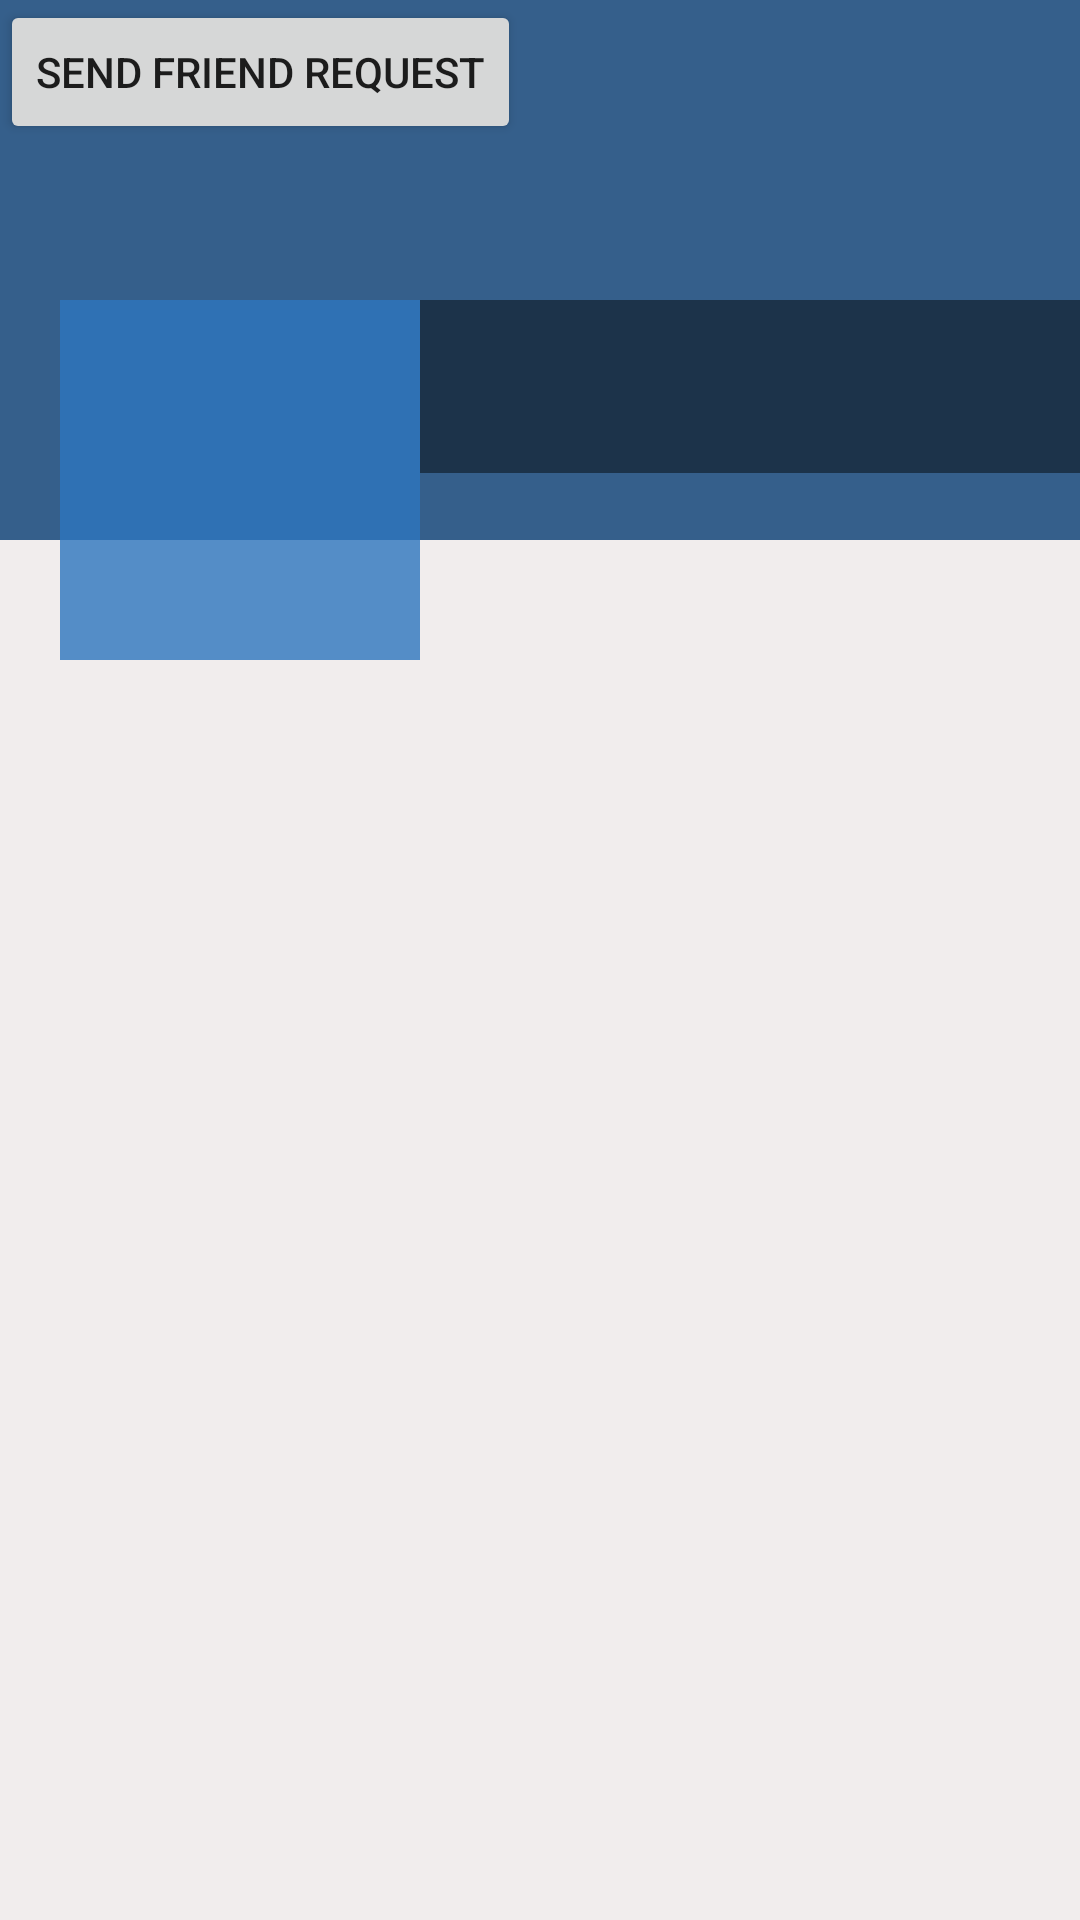

The Android layout XML behind this screen, and the referenced resources:
<!-- AndroidManifest.xml: application theme Theme.LinkUp -->
<!-- res/layout/fragment_profile_other.xml -->
<?xml version="1.0" encoding="utf-8"?>
<RelativeLayout xmlns:android="http://schemas.android.com/apk/res/android"
    xmlns:tools="http://schemas.android.com/tools"
    android:layout_width="match_parent"
    android:layout_height="match_parent"
    android:background="#F1EDED"
    tools:context=".ProfileFragmentOther">

    <ScrollView
        android:layout_width="match_parent"
        android:layout_height="wrap_content">

        <RelativeLayout
            android:layout_width="match_parent"
            android:layout_height="wrap_content">

            <ImageView
                android:id="@+id/cavertv"
                android:layout_width="match_parent"
                android:layout_height="180dp"
                android:background="@color/colorPrimaryDark"
                android:scaleType="fitXY"></ImageView>

            <LinearLayout
                android:id="@+id/linearLayout"
                android:layout_width="match_parent"
                android:layout_height="120dp"
                android:layout_marginTop="100dp"
                android:orientation="horizontal">

                <ImageView
                    android:id="@+id/avatartv"
                    android:layout_width="120dp"
                    android:layout_height="120dp"
                    android:layout_gravity="center_horizontal"
                    android:layout_marginStart="20dp"
                    android:background="@color/colorPrimary"
                    android:padding="5dp"
                    android:src="@drawable/ic_launcher_background" />

                <LinearLayout
                    android:layout_width="match_parent"
                    android:layout_height="wrap_content"
                    android:background="#77000000"
                    android:orientation="vertical">

                    <TextView
                        android:id="@+id/nametv"
                        android:layout_width="match_parent"
                        android:layout_height="wrap_content"
                        android:layout_marginStart="5dp"
                        android:layout_marginLeft="5dp"
                        android:layout_marginTop="5dp"
                        android:textColor="@color/colorWhite"
                        android:textSize="25sp" />

                    <TextView
                        android:id="@+id/emailtv"
                        android:layout_width="match_parent"
                        android:layout_height="wrap_content"
                        android:layout_marginStart="5dp"
                        android:layout_marginLeft="5dp"
                        android:textColor="@color/colorWhite" />
                </LinearLayout>

            </LinearLayout>

            <androidx.recyclerview.widget.RecyclerView
                android:id="@+id/recyclerposts"
                android:layout_width="match_parent"
                android:layout_height="match_parent"
                android:layout_below="@id/linearLayout" />

            <Button
                android:id="@+id/friend"
                android:layout_width="wrap_content"
                android:layout_height="wrap_content"
                android:text="Send friend request" />

        </RelativeLayout>

    </ScrollView>

</RelativeLayout>
<!-- resources referenced by this layout -->
<resources>
  <color name="colorPrimary">#CC2E76BE</color>
  <color name="colorPrimaryDark">#CC073D74</color>
  <color name="colorWhite">#fff</color>
  <style name="Theme.LinkUp" parent="Theme.MaterialComponents.DayNight.DarkActionBar">
          
          <item name="colorPrimary">#539D8B</item>
          <item name="colorPrimaryVariant">@color/purple_700</item>
          <item name="colorOnPrimary">@color/white</item>
          
          <item name="colorSecondary">@color/teal_200</item>
          <item name="colorSecondaryVariant">@color/teal_700</item>
          <item name="colorOnSecondary">@color/black</item>
          
          <item name="android:statusBarColor" tools:targetApi="l">?attr/colorPrimaryVariant</item>
          
      </style>
  <color name="purple_700">#FF3700B3</color>
  <color name="white">#FFFFFFFF</color>
  <color name="teal_200">#FF03DAC5</color>
  <color name="teal_700">#FF018786</color>
  <color name="black">#FF000000</color>
</resources>
